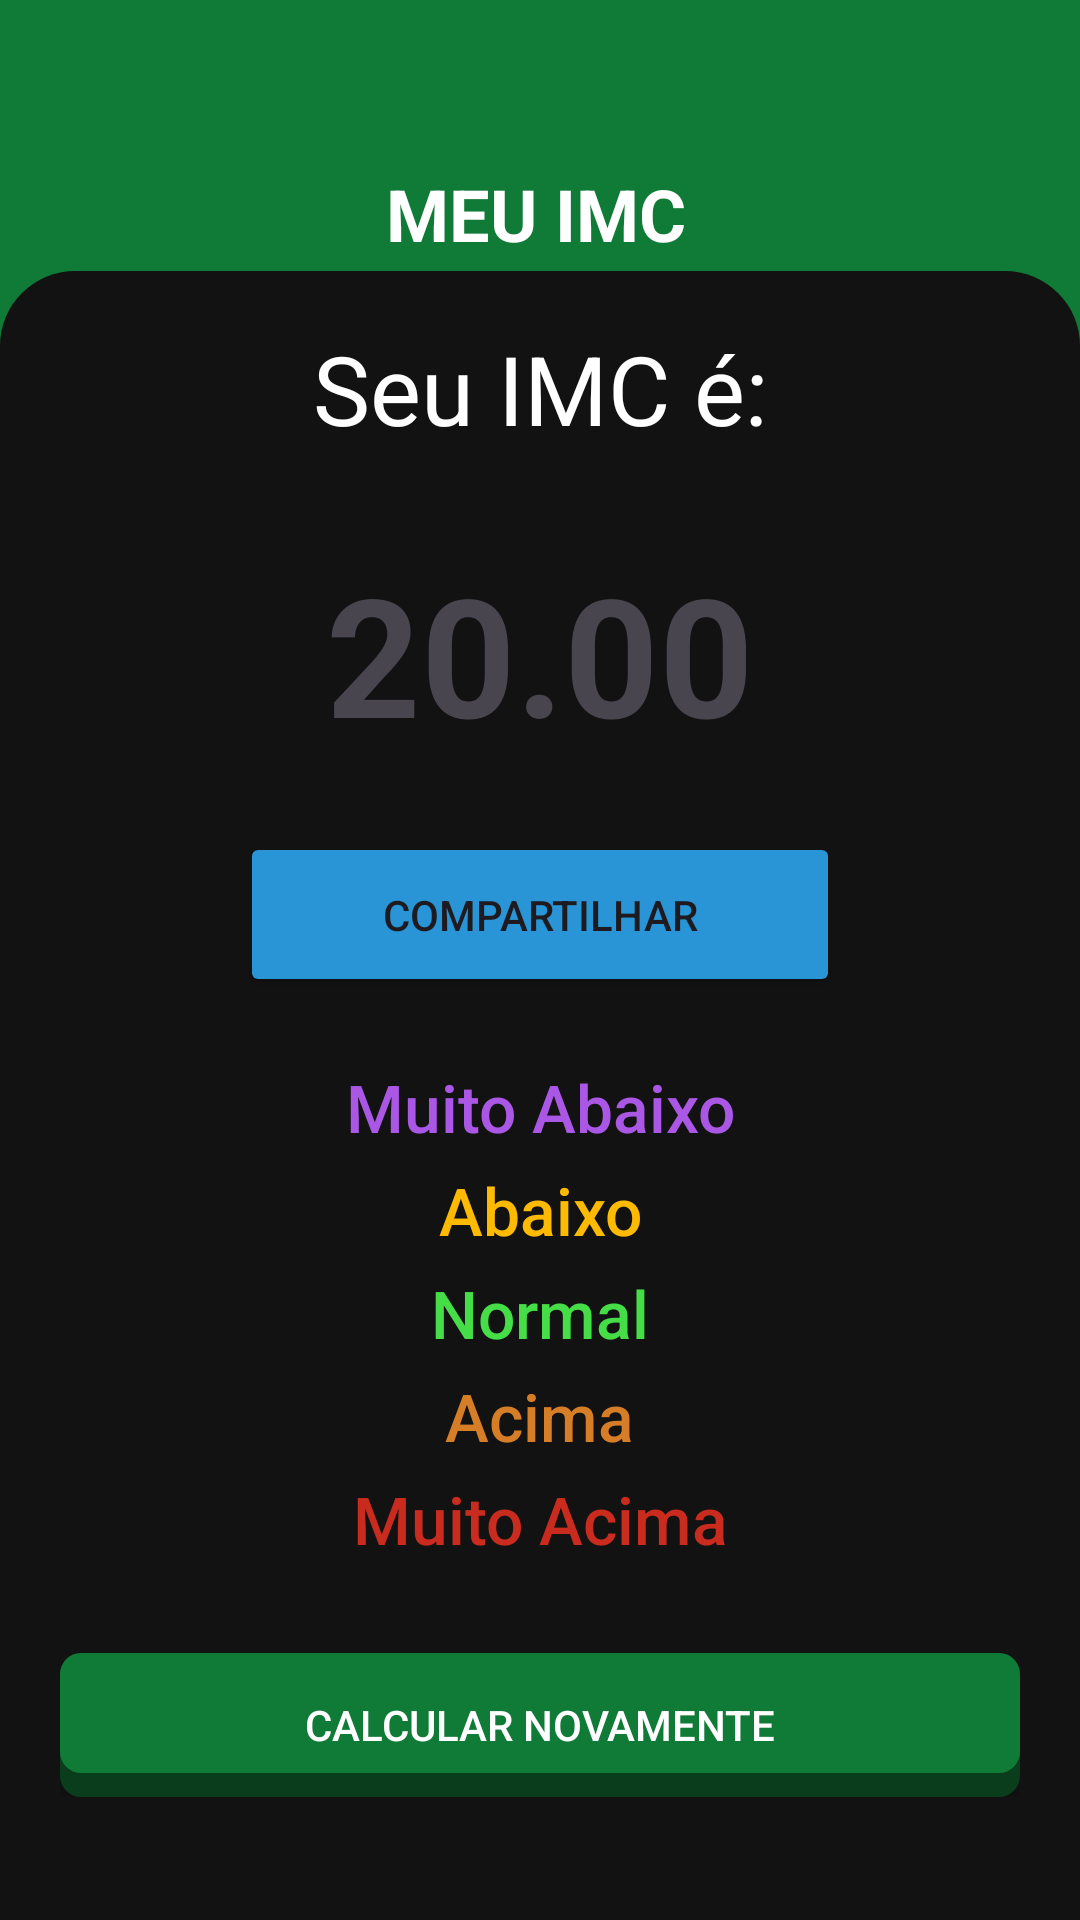

Reconstruct the res/layout file that produces this screen, plus the resources it refers to.
<!-- AndroidManifest.xml: application theme Theme.MeuImc -->
<!-- res/layout/activity_result.xml -->
<?xml version="1.0" encoding="utf-8"?>
<androidx.constraintlayout.widget.ConstraintLayout xmlns:android="http://schemas.android.com/apk/res/android"
    xmlns:app="http://schemas.android.com/apk/res-auto"
    android:layout_width="match_parent"
    android:layout_height="match_parent"
    android:background="#107A37">

    <TextView
        android:id="@+id/tv_titulo"
        android:layout_width="wrap_content"
        android:layout_height="wrap_content"
        android:layout_marginTop="55dp"
        android:text="MEU IMC"
        android:textColor="#FFFFFF"
        android:textSize="24sp"
        android:textStyle="bold"
        app:layout_constraintEnd_toEndOf="parent"
        app:layout_constraintHorizontal_bias="0.495"
        app:layout_constraintStart_toStartOf="parent"
        app:layout_constraintTop_toTopOf="parent" />

    <androidx.constraintlayout.widget.ConstraintLayout
        android:id="@+id/main"
        android:layout_width="match_parent"
        android:layout_height="0dp"
        android:layout_marginTop="3dp"
        android:background="@drawable/bg_card"
        app:layout_constraintBottom_toBottomOf="parent"
        app:layout_constraintTop_toBottomOf="@id/tv_titulo">

        <ScrollView
            android:layout_width="match_parent"
            android:layout_height="wrap_content"
            android:fillViewport="true"
            app:layout_constraintBottom_toBottomOf="parent"
            app:layout_constraintEnd_toEndOf="parent"
            app:layout_constraintStart_toStartOf="parent"
            app:layout_constraintTop_toTopOf="parent"
            app:layout_constraintVertical_bias="0.3">

            <LinearLayout
                android:layout_width="match_parent"
                android:layout_height="wrap_content"
                android:layout_marginStart="20dp"
                android:layout_marginEnd="20dp"
                android:gravity="center"
                android:orientation="vertical">

                <TextView
                    android:layout_width="match_parent"
                    android:layout_height="wrap_content"
                    android:layout_marginBottom="30dp"
                    android:gravity="center"
                    android:text="Seu IMC é:"
                    android:textColor="@color/white"
                    android:textSize="32sp" />

                <TextView
                    android:id="@+id/txt_imc"
                    android:layout_width="match_parent"
                    android:layout_height="wrap_content"
                    android:layout_marginBottom="5dp"
                    android:gravity="center"
                    android:text="20.00"
                    android:textIsSelectable="true"
                    android:textSize="55sp"
                    android:textStyle="bold" />

                <Button
                    android:id="@+id/button_compartilhar"
                    android:layout_width="200dp"
                    android:layout_height="55dp"
                    android:layout_marginTop="18dp"
                    android:backgroundTint="#2994d6"
                    android:text="COMPARTILHAR"
                    app:icon="@android:drawable/ic_menu_share" />

                <TextView
                    android:id="@+id/txt_muito_abaixo"
                    android:layout_width="wrap_content"
                    android:layout_height="wrap_content"
                    android:layout_marginTop="22dp"
                    android:fontFamily="sans-serif-medium"
                    android:gravity="center"
                    android:text="Muito Abaixo"
                    android:textColor="#aa57e6"
                    android:textSize="22sp" />

                <TextView
                    android:id="@+id/txt_abaixo"
                    android:layout_width="wrap_content"
                    android:layout_height="wrap_content"
                    android:layout_marginTop="5dp"
                    android:fontFamily="sans-serif-medium"
                    android:gravity="center"
                    android:text="Abaixo"
                    android:textColor="#fcba03"
                    android:textSize="22sp" />

                <TextView
                    android:id="@+id/txt_normal"
                    android:layout_width="wrap_content"
                    android:layout_height="wrap_content"
                    android:layout_marginTop="5dp"
                    android:drawablePadding="8dp"
                    android:fontFamily="sans-serif-medium"
                    android:gravity="center"
                    android:text="Normal"
                    android:textColor="#45de47"
                    android:textSize="22sp" />

                <TextView
                    android:id="@+id/txt_acima"
                    android:layout_width="wrap_content"
                    android:layout_height="wrap_content"
                    android:layout_marginTop="5dp"
                    android:fontFamily="sans-serif-medium"
                    android:gravity="center"
                    android:text="Acima"
                    android:textColor="#d67e27"
                    android:textSize="22sp" />

                <TextView
                    android:id="@+id/txt_muito_acima"
                    android:layout_width="wrap_content"
                    android:layout_height="wrap_content"
                    android:layout_marginTop="5dp"
                    android:fontFamily="sans-serif-medium"
                    android:gravity="center"
                    android:text="Muito Acima"
                    android:textColor="#c92c1e"
                    android:textSize="22sp" />

                <Button
                    android:id="@+id/button_voltar"
                    android:layout_width="match_parent"
                    android:layout_height="wrap_content"
                    android:layout_marginTop="30sp"
                    android:background="@drawable/button_ripple"
                    android:shadowColor="@color/white"
                    android:text="CALCULAR NOVAMENTE"
                    android:textColor="@color/white"
                    app:backgroundTint="@null" />

            </LinearLayout>

        </ScrollView>

    </androidx.constraintlayout.widget.ConstraintLayout>

</androidx.constraintlayout.widget.ConstraintLayout>
<!-- resources referenced by this layout -->
<resources>
  <color name="white">#FFFFFFFF</color>
  <!-- drawable bg_card (drawable) -->
  <?xml version="1.0" encoding="utf-8"?>
  <shape xmlns:android="http://schemas.android.com/apk/res/android">
      <solid android:color="#121212" />
      <corners
          android:topLeftRadius="25dp"
          android:topRightRadius="25dp" />
  </shape>
  <!-- drawable button_ripple (drawable) -->
  <?xml version="1.0" encoding="utf-8"?>
  <ripple xmlns:android="http://schemas.android.com/apk/res/android"
      android:color="#23382c">
      <item android:drawable="@drawable/button_shadow" />
  
  </ripple>
  <style name="Theme.MeuImc" parent="Base.Theme.MeuImc" />
  <!-- drawable button_shadow (drawable) -->
  <?xml version="1.0" encoding="utf-8"?>
  <layer-list xmlns:android="http://schemas.android.com/apk/res/android">
      
      <item>
          <shape android:shape="rectangle">
              
              <solid android:color="#093d1c" />
              <corners android:radius="7dp" />
          </shape>
      </item>
      
      <item android:bottom="8dp">
          <shape android:shape="rectangle">
              <padding
                  android:bottom="10dp"
                  android:left="20dp"
                  android:right="20dp"
                  android:top="10dp" />
              
              <solid android:color="@color/principal" />
              <corners android:radius="7dp" />
          </shape>
      </item>
  </layer-list>
  <style name="Base.Theme.MeuImc" parent="Theme.Material3.DayNight.NoActionBar">
          
          
      </style>
  <color name="principal">#107A37</color>
</resources>
